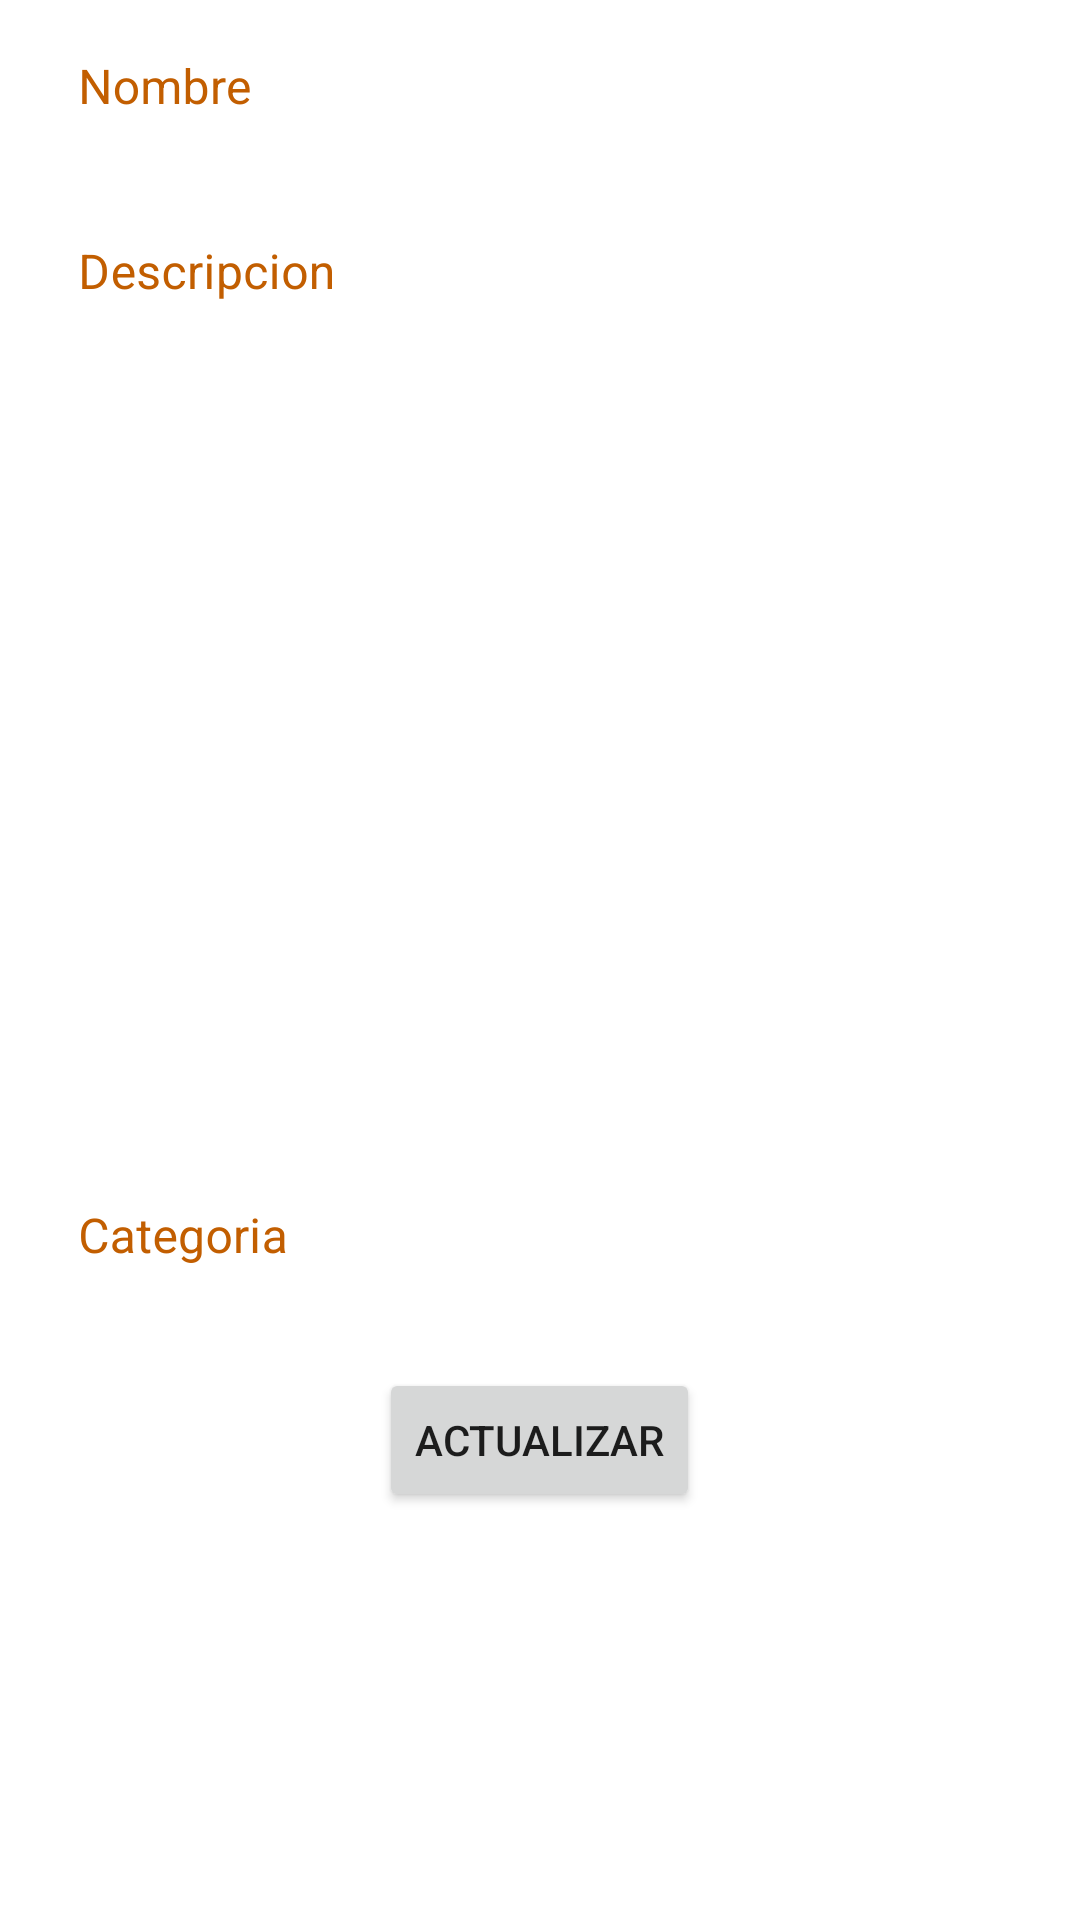

Produce the Android XML layout that renders to this screen, including the resource entries it uses.
<!-- AndroidManifest.xml: application theme AppTheme -->
<!-- res/layout/activity_editar_food.xml -->
<?xml version="1.0" encoding="utf-8"?>
<LinearLayout xmlns:android="http://schemas.android.com/apk/res/android"
    xmlns:app="http://schemas.android.com/apk/res-auto"
    xmlns:tools="http://schemas.android.com/tools"
    android:layout_width="match_parent"
    android:layout_height="match_parent"
    android:orientation="vertical"
    tools:context=".EditarFoodActivity">

    <ScrollView
        android:layout_width="match_parent"
        android:layout_height="match_parent">

        <LinearLayout
            android:layout_width="match_parent"
            android:layout_height="wrap_content"
            android:orientation="vertical">

            <com.google.android.material.textfield.TextInputLayout
                style="@style/LoginTextInputLayoutStyle"
                android:layout_width="match_parent"
                android:layout_height="wrap_content"
                android:layout_marginBottom="10dp"
                android:hint="Nombre"
                android:textColorHint="@color/colorPrimaryDark"
                app:hintAnimationEnabled="false">

                <com.google.android.material.textfield.TextInputEditText
                    android:id="@+id/nombre_alim_edit"
                    android:layout_width="match_parent"
                    android:layout_height="wrap_content"
                    android:drawablePadding="15dp"
                    android:inputType="textPersonName"
                    android:textColor="@color/colorSecundary"
                    android:textColorHint="@android:color/white" />
            </com.google.android.material.textfield.TextInputLayout>

            <com.google.android.material.textfield.TextInputLayout
                style="@style/LoginTextInputLayoutStyle"
                android:layout_width="match_parent"
                android:layout_height="310dp"
                android:layout_marginBottom="10dp"
                android:hint="Descripcion"
                android:textColorHint="@color/colorPrimaryDark"
                app:hintAnimationEnabled="false">

                <com.google.android.material.textfield.TextInputEditText
                    android:id="@+id/descripcion_alim_edit"
                    android:layout_width="match_parent"
                    android:layout_height="300dp"
                    android:drawablePadding="15dp"
                    android:gravity="start"
                    android:inputType="textMultiLine"
                    android:textColor="@color/colorSecundary"
                    android:textColorHint="@android:color/white" />
            </com.google.android.material.textfield.TextInputLayout>

            <com.google.android.material.textfield.TextInputLayout
                style="@style/LoginTextInputLayoutStyle"
                android:layout_width="match_parent"
                android:layout_height="wrap_content"
                android:layout_marginBottom="10dp"
                android:hint="Categoria"
                android:textColorHint="@color/colorPrimaryDark"
                app:hintAnimationEnabled="false">

                <com.google.android.material.textfield.TextInputEditText
                    android:id="@+id/categoria_alim_edit"
                    android:layout_width="match_parent"
                    android:layout_height="wrap_content"
                    android:drawablePadding="15dp"
                    android:inputType="textPersonName"
                    android:textColor="@color/colorSecundary"
                    android:textColorHint="@android:color/white" />
            </com.google.android.material.textfield.TextInputLayout>

            <Button
                android:id="@+id/edit_alim"
                android:layout_width="wrap_content"
                android:layout_height="wrap_content"
                android:layout_gravity="center"
                android:layout_marginTop="10dp"
                android:text="Actualizar" />

        </LinearLayout>

    </ScrollView>

</LinearLayout>
<!-- resources referenced by this layout -->
<resources>
  <color name="colorPrimaryDark">#C25E00</color>
  <color name="colorSecundary">#120f0f</color>
  <style name="LoginTextInputLayoutStyle" parent="Widget.MaterialComponents.TextInputLayout.OutlinedBox.Dense">
          <item name="boxStrokeColor">#FB8C00</item>
          <item name="boxStrokeWidth">2dp</item>
          <item name="android:textColorHint">@color/colorPrimaryDark</item>
          <item name="android:paddingStart">10dp</item>
      </style>
  <style name="AppTheme" parent="Theme.MaterialComponents.Light">
          <item name="windowActionBar">false</item>
          <item name="windowNoTitle">true</item>
          
          <item name="colorPrimary">@color/colorPrimary</item>
          <item name="colorPrimaryDark">@color/colorPrimaryDark</item>
          <item name="colorAccent">@color/colorAccent</item>
          <item name="android:windowActionBarOverlay">true</item>
          <item name="materialAlertDialogTheme">@style/ThemeOverlay.MaterialComponents.Dialog.Alert</item>
      </style>
  <color name="colorPrimary">#FB8C00</color>
  <color name="colorAccent">#FFFFFF</color>
</resources>
